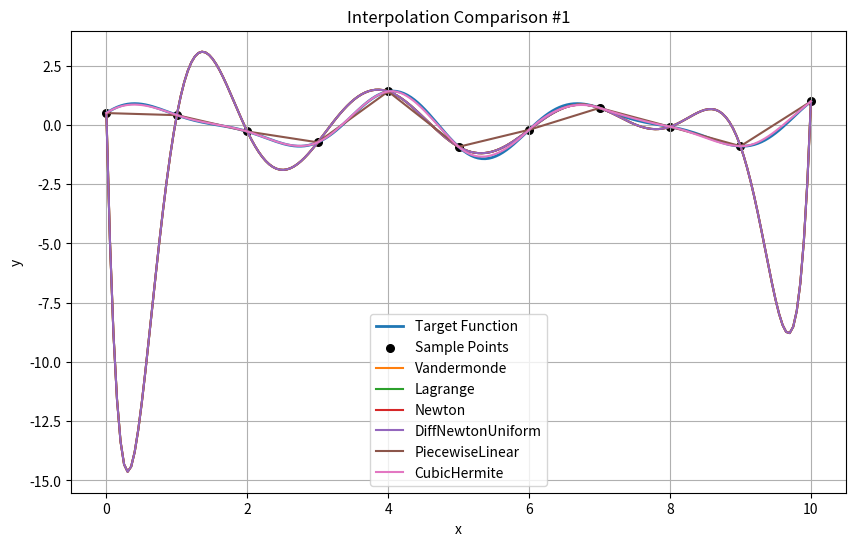
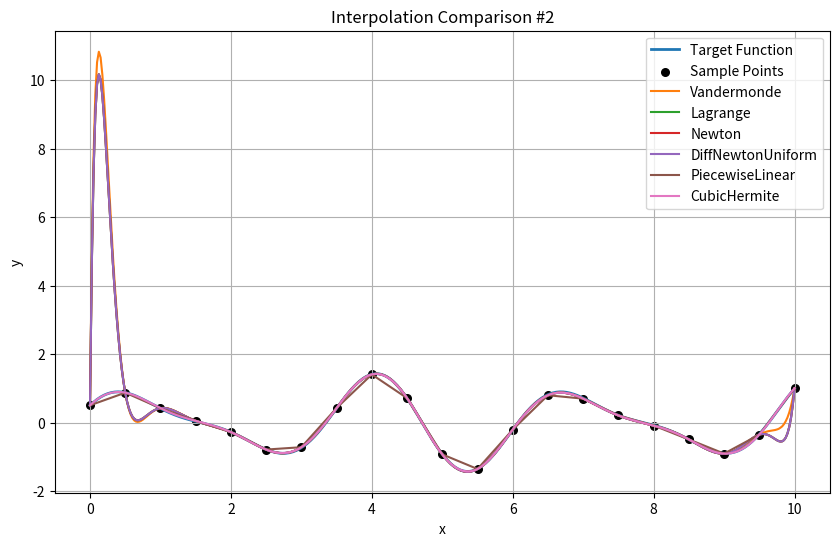
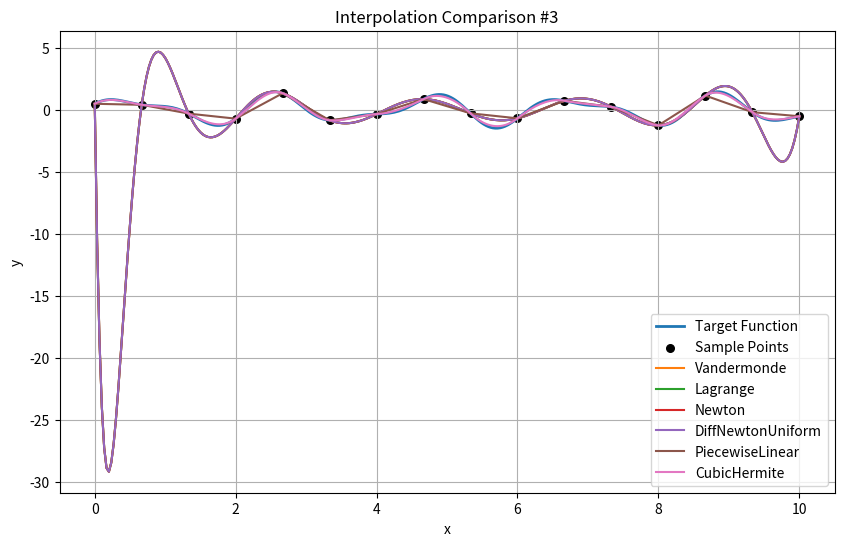
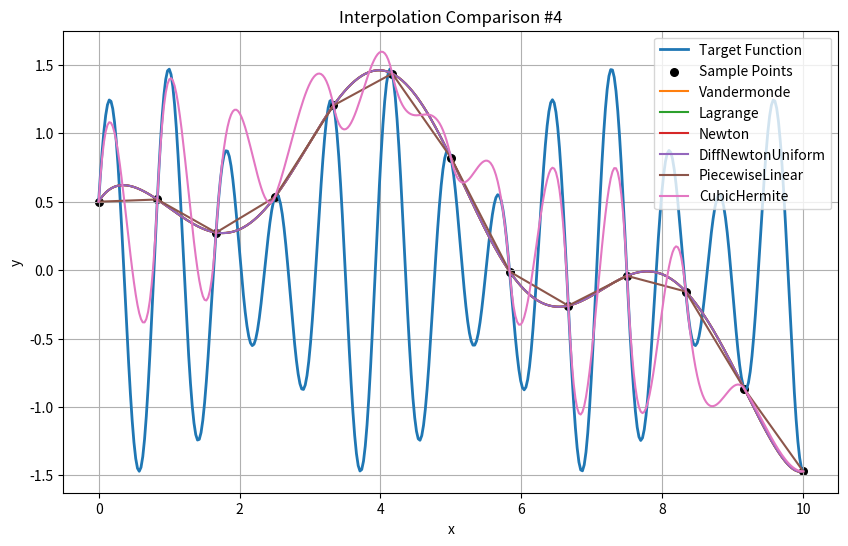
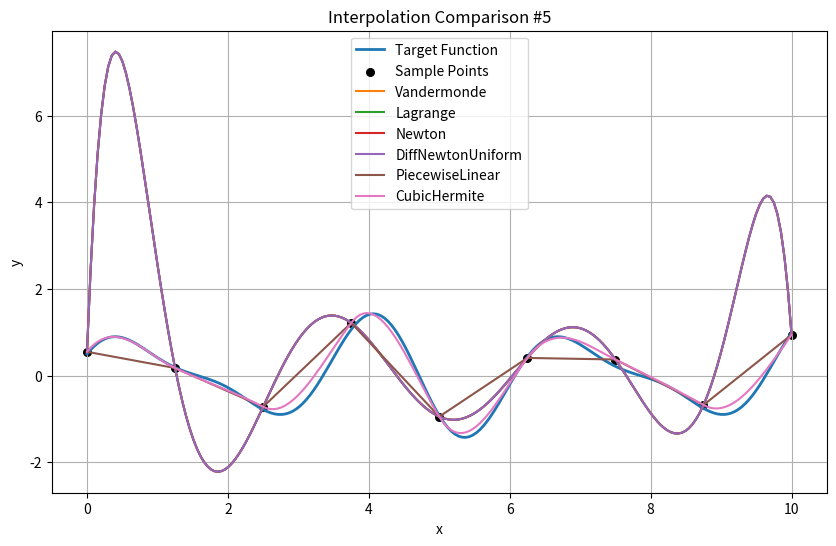
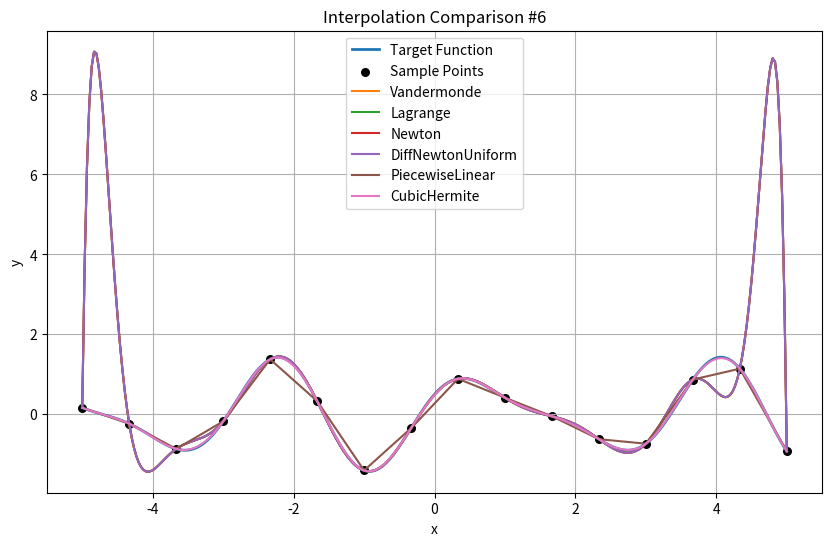
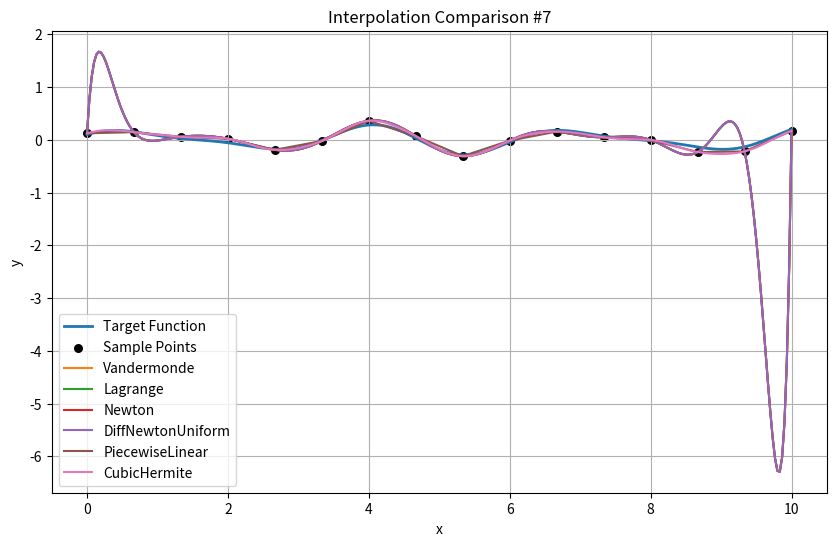
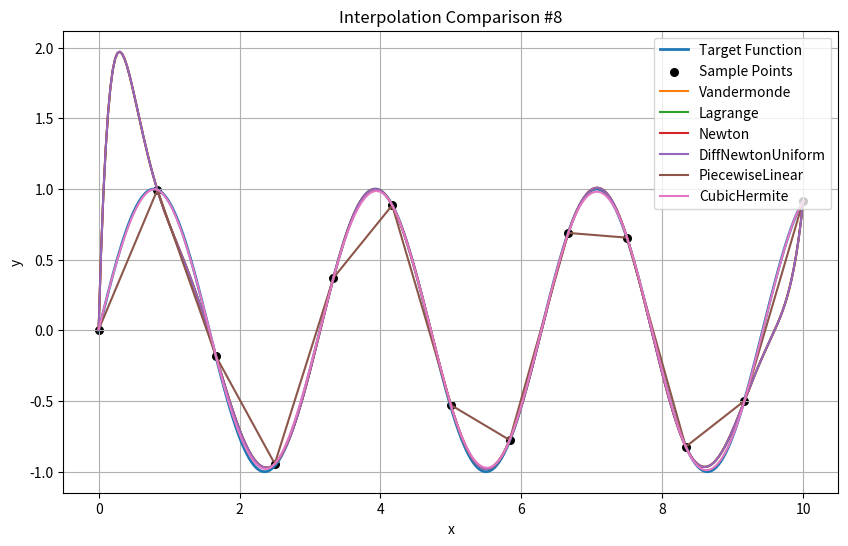
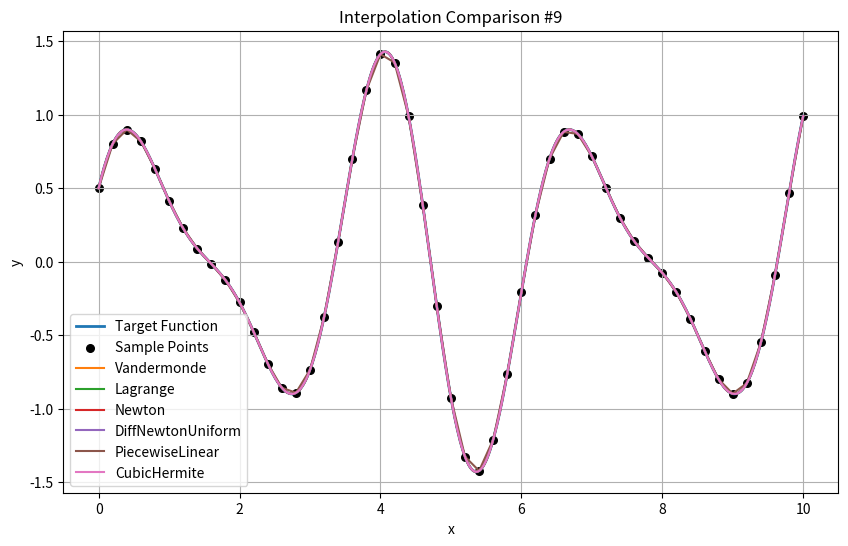
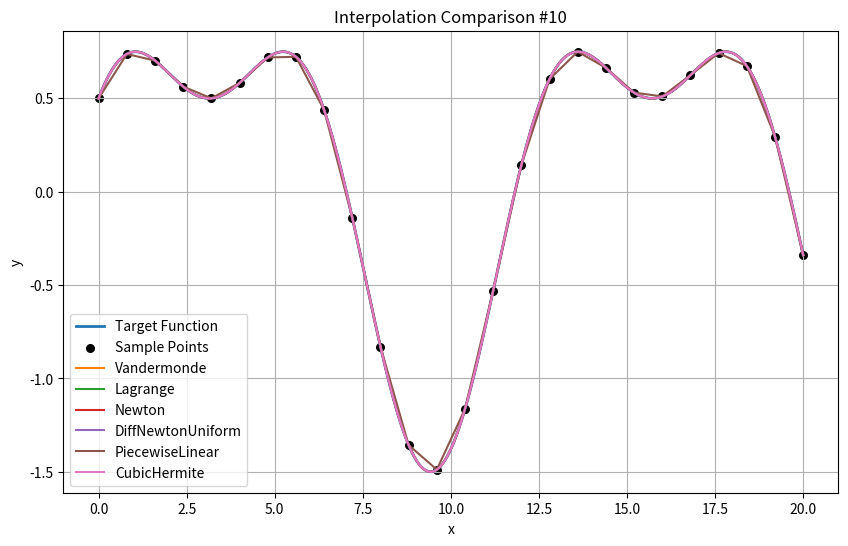
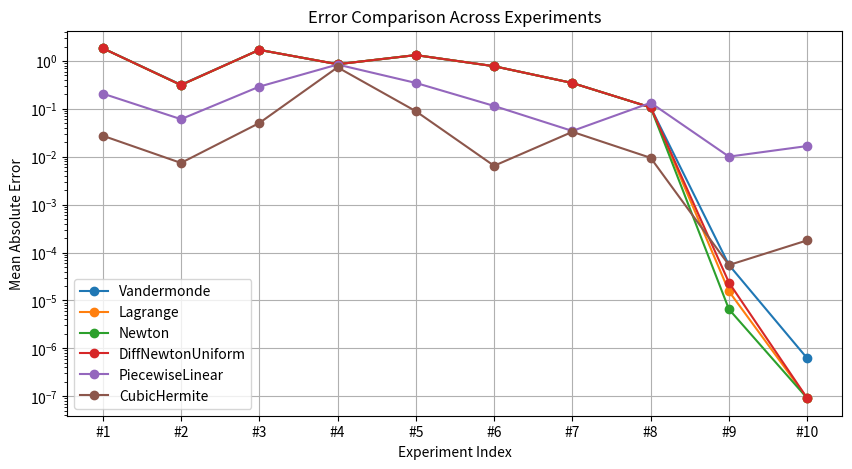

Write Python code to recreate these figures, in order.
import random
from typing import Callable, List, Dict, Any
import numpy as np
import matplotlib.pyplot as plt

#说明：
# 本代码实现了多种一维插值方法，并对它们在不同参数设置下的表现进行了比较。
# 目标函数为 f(x) = c*sin(d*x) + e*cos(f*x)，可调节参数 c, d, e, f 控制函数形态。
# 区间边界 a、b、采样节点数 n、测试点数 m、噪声水平 noise、随机数种子 seed均可调节。
# 代码包含以下插值方法：
    # 1. 范德蒙插值
    # 2. 拉格朗日插值 
    # 3. 牛顿插值
    # 4. 差分牛顿插值（均匀采样）
    # 5. 分段线性插值
    # 6. 分段三次埃尔米特插值 
# 采样点使用等距节点，以适配差分牛顿插值的要求。
# 三次埃尔米特插值可选是否为导数添加高斯噪声。
# 代码未使用除高斯消元法外的任何线性代数库函数，所有插值算法均手动实现。

#实验参数列表
param_list = [
        #无噪声，小样本数量
        dict(a=0, b=10, c=1.0, d=2.0, e=0.5, f=3.0, n=10, m=200, noise=0.0, seed=42),
        #有噪声，更密集采样
        dict(a=0, b=10, c=1.0, d=2.0, e=0.5, f=3.0, n=20, m=400, noise=1e-2, seed=42),
        #不同频率参数
        dict(a=0, b=10, c=1.0, d=3.0, e=0.5, f=5.0, n=15, m=300, noise=0.0, seed=42),
        #高频振荡，测试欠拟合
        dict(a=0, b=10, c=1.0, d=8.0, e=0.5, f=6.0, n=12, m=400, noise=0.0, seed=42),
        #大噪声，稀疏采样
        dict(a=0, b=10, c=1.0, d=2.0, e=0.5, f=3.0, n=8, m=200, noise=0.1, seed=42),
        #不对称区间 [-5,5]
        dict(a=-5, b=5, c=1.0, d=2.0, e=0.5, f=3.0, n=15, m=300, noise=0.0, seed=42),
        #小振幅，高噪声
        dict(a=0, b=10, c=0.2, d=2.0, e=0.1, f=3.0, n=15, m=300, noise=0.05, seed=42),
        #纯正弦函数
        dict(a=0, b=10, c=1.0, d=2.0, e=0.0, f=0.0, n=12, m=300, noise=0.01, seed=42),
        # 非常密集的采样，无噪声
        dict(a=0, b=10, c=1.0, d=2.0, e=0.5, f=3.0, n=50, m=500, noise=0.0, seed=42),
        #大区间，低频
        dict(a=0, b=20, c=1.0, d=0.5, e=0.5, f=1.0, n=25, m=500, noise=0.0, seed=42),
    ]

#----------------------------------
# 插值函数起始
#----------------------------------
#所有插值函数均接受两个numpy数组作为输入：x_samples（采样节点），y_samples（对应的函数值）
#需注意：三次埃尔米特插值还需要额外的导数值数组 y_deriv
#所有插值函数返回的对象均为一个函数 l(x)，该函数接受标量或numpy数组 x，返回插值结果

#范德蒙插值
#过程
# 1. 构造范德蒙矩阵 V
# 2. 使用高斯消元法求解线性方程 V * a = y_samples 得到系数 a
# 3. 构造插值多项式 l(x) = a[0] + a[1]*x + a[2]*x^2 + ... + a[n-1]*x^(n-1)      
# 高斯消元法使用 numpy.linalg.solve 实现
def vandermonde_interp(x_samples: np.ndarray, y_samples: np.ndarray):
    V = np.vander(x_samples, N=len(x_samples), increasing=True)
    a = np.linalg.solve(V, y_samples)

    def l(x):
        x = np.asarray(x)
        res = np.zeros_like(x, dtype=float)
        for i in range(len(a)):
            res += a[i] * x**i
        return res
    return l

#拉格朗日插值
#过程
# 1. 构造拉格朗日基函数 L_i(x) = Π_{j≠i} (x - x_j) / (x_i - x_j)
# 2. 构造插值多项式 l(x) = Σ y_i * L_i(x)
def lagrange_interp(x_samples: np.ndarray, y_samples: np.ndarray):
    def l(x):
        x = np.asarray(x)
        res = np.zeros_like(x, dtype=float)
        for i in range(len(x_samples)):
            tmp = np.ones_like(x, dtype=float)
            for j in range(len(x_samples)):
                if i != j:
                    tmp *= (x - x_samples[j]) / (x_samples[i] - x_samples[j])
            res += y_samples[i] * tmp
        return res
    return l

#牛顿插值
#过程
# 1. 构造差商表 f[i][j]，其中 f[0][i] = y_samples[i]，f[i][j] = (f[i-1][j+1] - f[i-1][j]) / (x_samples[j+i] - x_samples[j])
# 2. 构造插值多项式 l(x) = f[0][0] + f[1][0]*(x - x_0) + f[2][0]*(x - x_0)*(x - x_1) + ... + f[n-1][0]*(x - x_0)*...*(x - x_{n-2})
# 节点不需要等距
def newton_interp(x_samples: np.ndarray, y_samples: np.ndarray):
    n = len(x_samples)
    f = [[0.0] * n for _ in range(n)]
    for i in range(n):
        f[0][i] = y_samples[i]
    for i in range(1, n):
        for j in range(n - i):
            f[i][j] = (f[i - 1][j + 1] - f[i - 1][j]) / (x_samples[j + i] - x_samples[j])

    def l(x):
        x = np.asarray(x)
        result = np.zeros_like(x, dtype=float)
        for i in range(n):
            term = f[i][0] * np.ones_like(x, dtype=float)
            for j in range(i):
                term *= (x - x_samples[j])
            result += term
        return result
    return l

#差分牛顿插值（等距节点）
#过程
# 1. 构造差分表 Δ^k y[i]，其中 Δ^0 y[i] = y_samples[i]，Δ^k y[i] = Δ^(k-1) y[i+1] - Δ^(k-1) y[i]
# 2. 构造插值多项式 l(x) = y_0 + (t)*Δ^1 y[0] + (t*(t-1)/2!)*Δ^2 y[0] + ... + (t*(t-1)*...*(t-n+1)/n!)*Δ^n y[0]
# 其中 t = (x - x_0) / h，h 为节点间距
# 节点必须等距
def diff_newton_uniform_interp(x_samples: np.ndarray, y_samples: np.ndarray):
    n = len(x_samples)
    h = x_samples[1] - x_samples[0]
    for i in range(2, n):
        if abs((x_samples[i] - x_samples[i - 1]) - h) > 1e-10: #浮点数比较不能直接用==，要考虑误差
            raise ValueError("The nodes are not equidistant, so Newton's divided difference interpolation cannot be used")

    diff_table = np.zeros((n, n))
    for i in range(n):
        diff_table[0, i] = y_samples[i]
    for i in range(1, n):
        for j in range(n - i):
            diff_table[i, j] = diff_table[i - 1, j + 1] - diff_table[i - 1, j]

    def l(x):
        x_arr = np.asarray(x, dtype=float)
        result = np.zeros_like(x_arr)
        t = (x_arr - x_samples[0]) / h
        result[:] = diff_table[0, 0]
        term = np.ones_like(t)
        for i in range(1, n):
            term *= (t - (i - 1)) / i
            result += term * diff_table[i, 0]
        return result
    return l

#分段线性插值
#过程
# 1. 对于每个区间 [x_i, x_{i+1}]，构造线性函数 L_i(x) = y_i + (y_{i+1} - y_i)/(x_{i+1} - x_i) * (x - x_i)
# 2. 插值函数 l(x) 在每个区间内使用对应的线性函数
def piecewise_linear_interp(x_samples: np.ndarray, y_samples: np.ndarray):
    n = len(x_samples)
    indices = np.argsort(x_samples)
    x_sorted = x_samples[indices]
    y_sorted = y_samples[indices]

    def l(x):
        x_arr = np.asarray(x, dtype=float)
        indices = np.searchsorted(x_sorted, x_arr) - 1
        indices = np.clip(indices, 0, n - 2)
        x0 = x_sorted[indices]
        x1 = x_sorted[indices + 1]
        y0 = y_sorted[indices]
        y1 = y_sorted[indices + 1]
        t = (x_arr - x0) / (x1 - x0)
        return y0 + t * (y1 - y0)

    return l


#三次埃尔米特插值
#过程
# 1. 对于每个区间 [x_i, x_{i+1}]，构造三次埃尔米特多项式
#    H_i(x) = h00(t)*y_i + h10(t)*h*m_i + h01(t)*y_{i+1} + h11(t)*h*m_{i+1}
#    其中 t = (x - x_i)/h，h = x_{i+1} - x_i
#    h00(t) = 2t^3 - 3t^2 + 1
#    h10(t) = t^3 - 2t^2 + t 
#    h01(t) = -2t^3 + 3t^2
#    h11(t) = t^3 - t^2
def cubic_hermite_interp(x_samples: np.ndarray, y_samples: np.ndarray, y_deriv: np.ndarray):
    n = len(x_samples)
    x_sorted = np.asarray(x_samples)
    y_sorted = np.asarray(y_samples)
    dy_sorted = np.asarray(y_deriv)

    def l(x):
        x_arr = np.asarray(x, dtype=float)
        res = np.zeros_like(x_arr)
        indices = np.searchsorted(x_sorted, x_arr) - 1
        indices = np.clip(indices, 0, n - 2)
        x0 = x_sorted[indices]
        x1 = x_sorted[indices + 1]
        y0 = y_sorted[indices]
        y1 = y_sorted[indices + 1]
        m0 = dy_sorted[indices]
        m1 = dy_sorted[indices + 1]
        h = x1 - x0
        t = (x_arr - x0) / h
        h00 = 2 * t**3 - 3 * t**2 + 1
        h10 = t**3 - 2 * t**2 + t
        h01 = -2 * t**3 + 3 * t**2
        h11 = t**3 - t**2
        return h00 * y0 + h10 * h * m0 + h01 * y1 + h11 * h * m1

    return l

#----------------------------------
# 插值函数结束
#----------------------------------

#目标函数
def target_function_generator(c: float, d: float, e: float, f: float) -> Callable[[np.ndarray], np.ndarray]:
    return lambda x: c * np.sin(d * x) + e * np.cos(f * x)

#目标函数导数
def target_function_derivative_generator(c: float, d: float, e: float, f: float) -> Callable[[np.ndarray], np.ndarray]:
    return lambda x: c * d * np.cos(d * x) - e * f * np.sin(f * x)

#生成采样节点的函数
def sample_nodes(a: float, b: float, n: int) -> np.ndarray:
    return np.linspace(a, b, n + 1)

#为数值添加噪声的函数
def add_noise(y: np.ndarray, noise_level: float) -> np.ndarray:
    if noise_level <= 0:
        return y.copy()
    return y + np.random.normal(0.0, noise_level, size=y.shape)

#计算平均绝对误差
def mean_absolute_error(y_true: np.ndarray, y_pred: np.ndarray) -> float:
    return float(np.mean(np.abs(y_true - y_pred)))

#执行单次实验
#过程
# 1. 根据参数生成目标函数和其导数
# 2. 采样节点并添加噪声
# 3. 在测试点上计算真实值
# 4. 对每种插值方法进行插值并计算预测值
def run_single_experiment(params: Dict[str, Any]) -> Dict[str, Any]:
    a, b, c, d, e, f_ = params["a"], params["b"], params["c"], params["d"], params["e"], params["f"]
    n, m, noise = params["n"], params["m"], params["noise"]
    seed = params.get("seed", None)

    if seed is not None:
        random.seed(seed)
        np.random.seed(seed)

    f_target = target_function_generator(c, d, e, f_)
    f_deriv = target_function_derivative_generator(c, d, e, f_)

    x_nodes = sample_nodes(a, b, n)
    y_nodes = add_noise(f_target(x_nodes), noise)
    y_deriv_exact = f_deriv(x_nodes)
    y_deriv = add_noise(y_deriv_exact, noise) #对导数添加噪声

    x_test = np.linspace(a, b, m)
    y_true = f_target(x_test)

    methods = [
        ("Vandermonde", vandermonde_interp),
        ("Lagrange", lagrange_interp),
        ("Newton", newton_interp),
        ("DiffNewtonUniform", diff_newton_uniform_interp),
        ("PiecewiseLinear", piecewise_linear_interp),
        ("CubicHermite", lambda x, y: cubic_hermite_interp(x, y, y_deriv_exact)), #使用精确的导数
        #("CubicHermite", lambda x, y: cubic_hermite_interp(x, y, y_deriv)), #使用带噪声的导数
    ]

    results = {}
    preds = {}

    for name, fn in methods:
        try:
            interp_fn = fn(x_nodes, y_nodes)
            y_pred = interp_fn(x_test)
            preds[name] = y_pred
            results[name] = mean_absolute_error(y_true, y_pred)
        except NotImplementedError:
            results[name] = None
            preds[name] = None
        except Exception as ex:
            print(f"[Warning] Method {name} failed: {ex}")
            results[name] = None
            preds[name] = None

    return dict(
        params=params,
        x_nodes=x_nodes,
        y_nodes=y_nodes,
        x_test=x_test,
        y_true=y_true,
        preds=preds,
        errors=results,
    )

#执行多次实验
def run_multiple_experiments(param_list: List[Dict[str, Any]], plot_each=True):
    all_results = []
    for i, p in enumerate(param_list):
        print(f"\n=== Experiment {i+1}/{len(param_list)} Parameters ===")
        print(p)
        res = run_single_experiment(p)
        all_results.append(res)
        print("Mean Absolute Errors:")
        for k, v in res["errors"].items():
            print(f"  {k:20s} : {v}")
        if plot_each:
            plot_results(res, title_suffix=f"#{i+1}")

    if len(all_results) > 1:
        plot_error_summary(all_results)
    return all_results

#绘图函数
def plot_results(res: Dict[str, Any], title_suffix=""):
    x_test, y_true = res["x_test"], res["y_true"]
    x_nodes, y_nodes = res["x_nodes"], res["y_nodes"]
    preds = res["preds"]

    plt.figure(figsize=(10, 6))
    plt.plot(x_test, y_true, label="Target Function", lw=2)
    plt.scatter(x_nodes, y_nodes, c="black", s=30, label="Sample Points")

    for name, y_pred in preds.items():
        if y_pred is not None:
            plt.plot(x_test, y_pred, label=name)

    plt.legend()
    plt.title(f"Interpolation Comparison {title_suffix}")
    plt.xlabel("x")
    plt.ylabel("y")
    plt.grid(True)
    plt.show()

#平均绝对误差汇总图
def plot_error_summary(results: List[Dict[str, Any]]):
    methods = list(results[0]["errors"].keys())
    n_exp = len(results)
    error_matrix = np.zeros((n_exp, len(methods)))

    for i, res in enumerate(results):
        for j, name in enumerate(methods):
            error_matrix[i, j] = res["errors"][name] if res["errors"][name] is not None else np.nan

    plt.figure(figsize=(10, 5))
    for j, name in enumerate(methods):
        plt.plot(range(n_exp), error_matrix[:, j], marker="o", label=name)

    plt.xticks(range(n_exp), [f"#{i+1}" for i in range(n_exp)])
    plt.ylabel("Mean Absolute Error")
    plt.xlabel("Experiment Index")
    plt.legend()
    plt.title("Error Comparison Across Experiments")
    plt.grid(True)
    plt.yscale("log") 
    plt.show()

def main():
    run_multiple_experiments(param_list, plot_each=True)

if __name__ == "__main__":
    main()
